Run: headless pygame with SDL's dummy video driver; simulated clock (each Clock.tick advances the game by its frame time, no real sleeping); random seed 0; keys injected as events and as key.get_pressed() state; no mouse input; restart key R tapped at the start of phases 3 and 4.
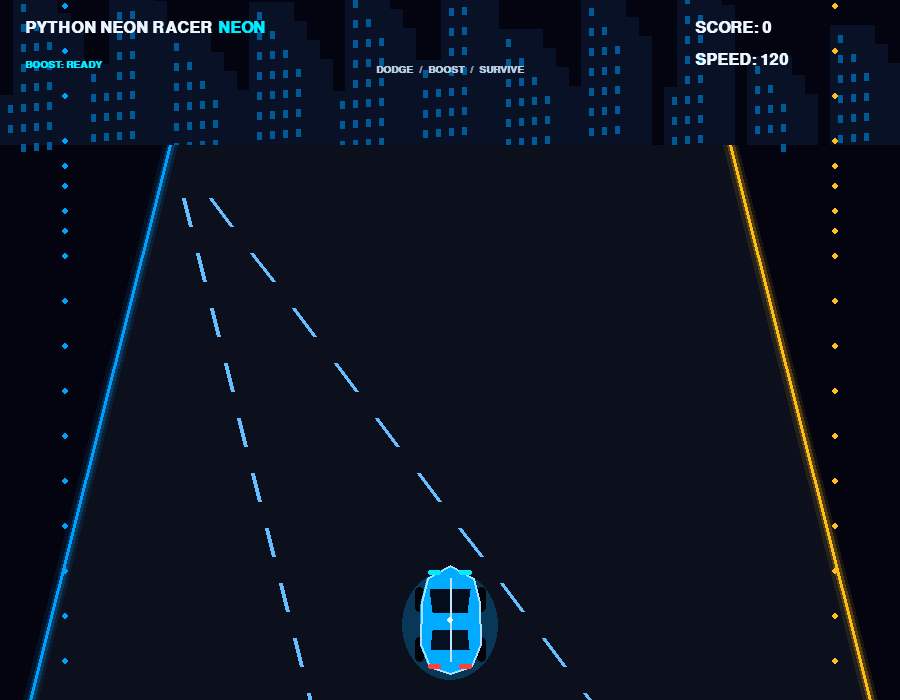
Frame 1 of 4 · flips 1–60 · no input
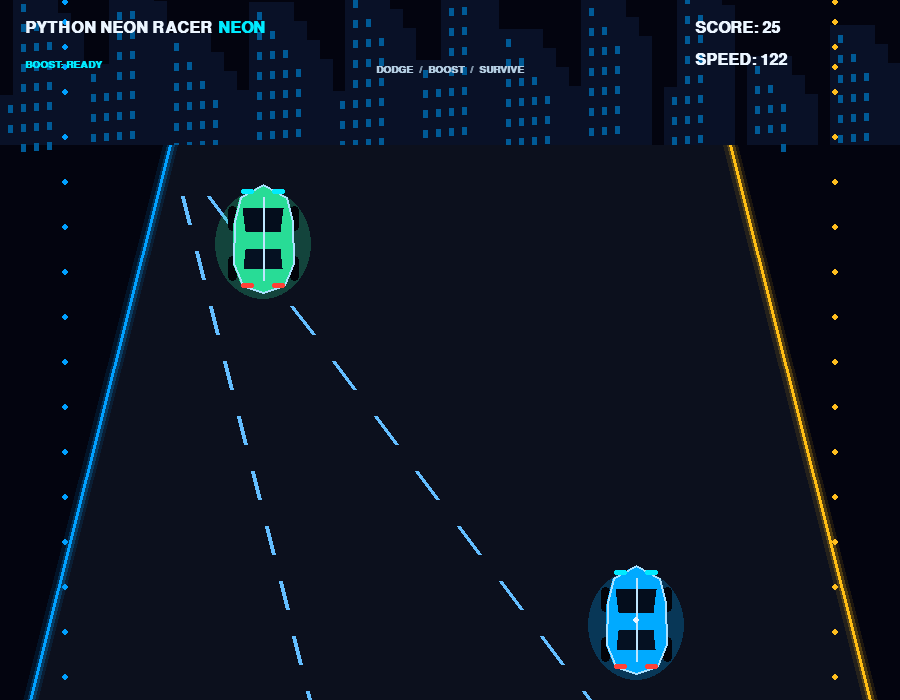
Frame 2 of 4 · flips 61–180 · tapped SPACE, RETURN · held RIGHT (→), D
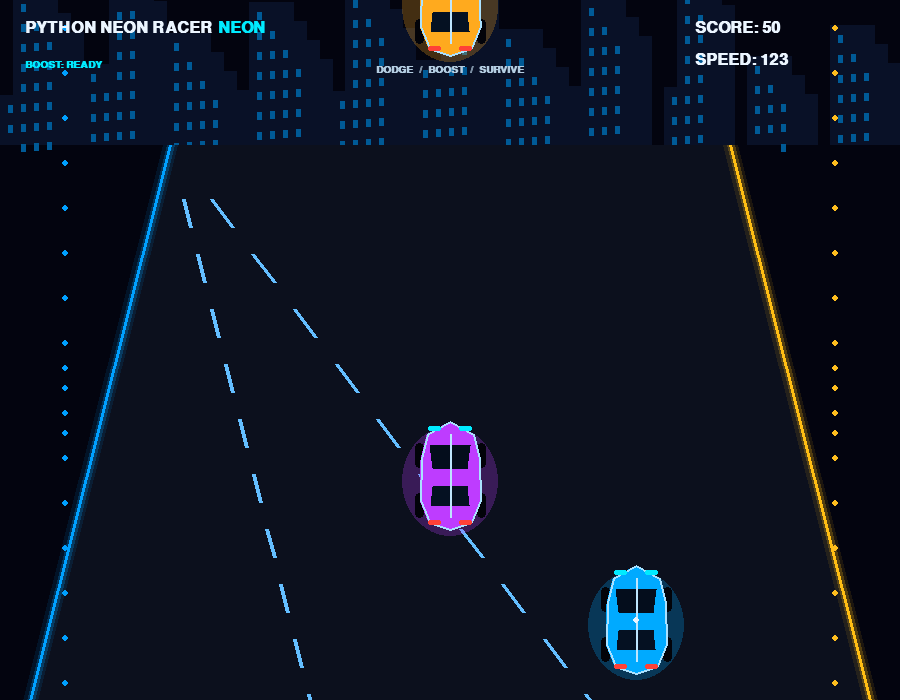
Frame 3 of 4 · flips 181–300 · tapped R · held DOWN (↓), S
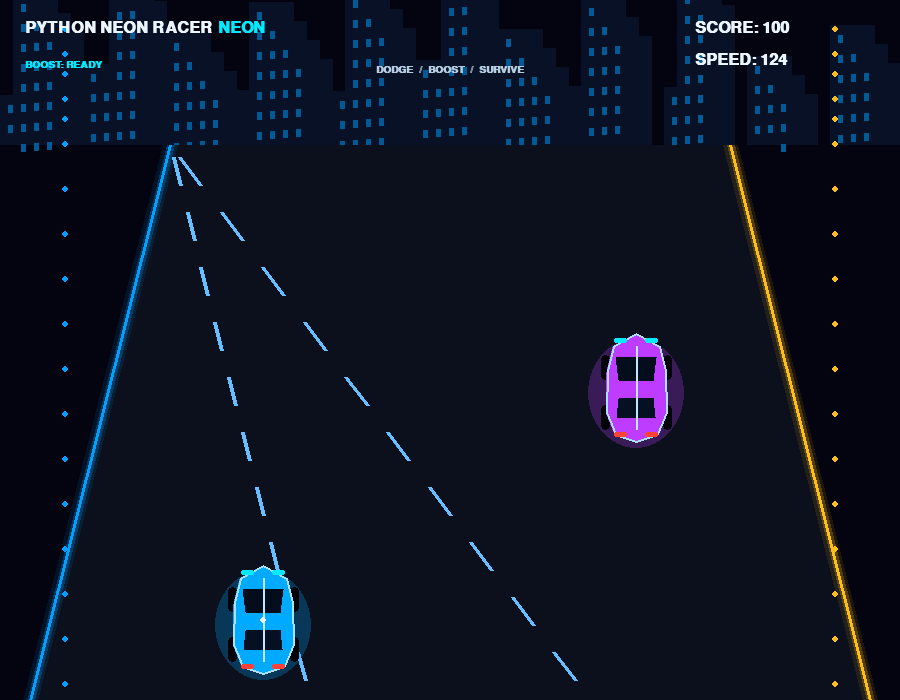
Frame 4 of 4 · flips 301–420 · tapped R · held LEFT (←), A, UP (↑), W

The pygame program that drew these frames:

import pygame
import random
import math
import sys

# --------------------------------------------------
# PYTHON NEON RACER
# Controls: LEFT / RIGHT or A / D, SPACE = boost
#          R = restart after a crash, ESC = quit
# --------------------------------------------------

pygame.init()

WIDTH, HEIGHT = 900, 700
screen = pygame.display.set_mode((WIDTH, HEIGHT))
pygame.display.set_caption("PYTHON NEON RACER")
clock = pygame.time.Clock()

FONT = pygame.font.SysFont("monospace", 24, bold=True)
SMALL_FONT = pygame.font.SysFont("monospace", 15, bold=True)
BIG_FONT = pygame.font.SysFont("monospace", 58, bold=True)

BLACK = (3, 5, 13)
WHITE = (235, 245, 255)
BLUE = (0, 170, 255)
CYAN = (0, 235, 255)
YELLOW = (255, 195, 35)
RED = (255, 65, 55)
ROAD = (13, 18, 29)

LANE_COUNT = 3
ROAD_LEFT = 170
ROAD_RIGHT = 730
ROAD_WIDTH = ROAD_RIGHT - ROAD_LEFT
LANE_WIDTH = ROAD_WIDTH / LANE_COUNT
PLAYER_Y = HEIGHT - 135
CAR_W, CAR_H = 62, 105

BOOST_COLOR = (0, 255, 255)
BOOST_PAD_WIDTH = 75
BOOST_PAD_HEIGHT = 18


def lane_center(lane):
    return ROAD_LEFT + LANE_WIDTH * (lane + 0.5)


def draw_glow_line(surface, color, start, end, width=3):
    # Several transparent-looking wider lines create a neon glow.
    for extra, alpha in [(12, 22), (7, 45), (3, 90)]:
        glow = pygame.Surface((WIDTH, HEIGHT), pygame.SRCALPHA)
        pygame.draw.line(
            glow, (*color, alpha), start, end, width + extra
        )
        surface.blit(glow, (0, 0))
    pygame.draw.line(surface, color, start, end, width)



def draw_car(surface, x, y, color, player=False):
    x, y = int(x), int(y)

    # Neon glow underneath the car
    glow = pygame.Surface((WIDTH, HEIGHT), pygame.SRCALPHA)

    pygame.draw.ellipse(
        glow,
        (*color, 65),
        (x - 48, y + 5, 96, 110)
    )

    surface.blit(glow, (0, 0))

    # Racing wheels
    wheel_color = (2, 3, 9)

    for wx in [-1, 1]:
        for wy in [22, 72]:
            pygame.draw.rect(
                surface,
                wheel_color,
                (x + wx * 31 - 4, y + wy, 9, 25),
                border_radius=4
            )

    # Main aerodynamic sports car body
    pygame.draw.polygon(
        surface,
        color,
        [
            (x, y),
            (x + 23, y + 13),
            (x + 29, y + 38),
            (x + 30, y + 79),
            (x + 21, y + 101),
            (x, y + 108),
            (x - 21, y + 101),
            (x - 30, y + 79),
            (x - 29, y + 38),
            (x - 23, y + 13)
        ]
    )

    # Neon body outline
    pygame.draw.polygon(
        surface,
        (170, 225, 255),
        [
            (x, y),
            (x + 23, y + 13),
            (x + 29, y + 38),
            (x + 30, y + 79),
            (x + 21, y + 101),
            (x, y + 108),
            (x - 21, y + 101),
            (x - 30, y + 79),
            (x - 29, y + 38),
            (x - 23, y + 13)
        ],
        2
    )

    # Front windshield
    pygame.draw.polygon(
        surface,
        (4, 13, 28),
        [
            (x - 20, y + 24),
            (x + 20, y + 24),
            (x + 17, y + 47),
            (x - 17, y + 47)
        ]
    )

    # Rear windshield
    pygame.draw.polygon(
        surface,
        (5, 17, 34),
        [
            (x - 17, y + 65),
            (x + 17, y + 65),
            (x + 19, y + 84),
            (x - 19, y + 84)
        ]
    )

    # Central racing stripe
    pygame.draw.line(
        surface,
        (190, 230, 255),
        (x, y + 13),
        (x, y + 96),
        2
    )

    # Blue headlights
    pygame.draw.rect(
        surface,
        CYAN,
        (x - 22, y + 5, 13, 5),
        border_radius=3
    )

    pygame.draw.rect(
        surface,
        CYAN,
        (x + 9, y + 5, 13, 5),
        border_radius=3
    )

    # Red rear lights
    pygame.draw.rect(
        surface,
        RED,
        (x - 22, y + 99, 13, 5),
        border_radius=3
    )

    pygame.draw.rect(
        surface,
        RED,
        (x + 9, y + 99, 13, 5),
        border_radius=3
    )

    # Player car indicator
    if player:
        pygame.draw.circle(
            surface,
            WHITE,
            (x, y + 55),
            3
        )




def draw_background(offset):
    screen.fill((3, 4, 15))

    # Futuristic city buildings
    for i in range(40):
        x = (i * 83) % WIDTH
        building_height = 50 + (i * 31) % 120
        y = 145 - building_height

        pygame.draw.rect(
            screen,
            (9, 17, 39),
            (x, y, 45, building_height)
        )

        # Neon building windows
        for wy in range(y + 10, 145, 20):
            pygame.draw.rect(
                screen,
                (0, 90, 150),
                (x + 8, wy, 5, 8)
            )

    # Dark futuristic highway
    pygame.draw.polygon(
        screen,
        (12, 16, 29),
        [
            (170, 145),
            (730, 145),
            (870, HEIGHT),
            (30, HEIGHT)
        ]
    )

    # Glowing road barriers
    for width, alpha in [(15, 25), (8, 60), (3, 255)]:
        glow = pygame.Surface((WIDTH, HEIGHT), pygame.SRCALPHA)

        pygame.draw.line(
            glow,
            (0, 160, 255, alpha),
            (170, 145),
            (30, HEIGHT),
            width
        )

        pygame.draw.line(
            glow,
            (255, 190, 20, alpha),
            (730, 145),
            (870, HEIGHT),
            width
        )

        screen.blit(glow, (0, 0))

    # Animated lane markings
    for lane in range(1, 3):
        top_x = 170 + (560 / 3) * lane
        bottom_x = 30 + (840 / 3) * lane

        for i in range(12):
            y1 = 150 + i * 55 + (offset % 55)
            y2 = y1 + 28

            if y1 < HEIGHT:
                p1 = (y1 - 145) / (HEIGHT - 145)
                p2 = (y2 - 145) / (HEIGHT - 145)

                x1 = 170 + (bottom_x - 170) * p1
                x2 = 170 + (bottom_x - 170) * p2

                pygame.draw.line(
                    screen,
                    (100, 190, 255),
                    (int(x1), int(y1)),
                    (int(x2), int(y2)),
                    4
                )

    # Neon road lights
    for i in range(18):
        y = (i * 45 + int(offset * 2)) % HEIGHT

        pygame.draw.circle(
            screen,
            (0, 160, 255),
            (65, y),
            3
        )

        pygame.draw.circle(
            screen,
            (255, 190, 30),
            (835, y),
            3
        )


def draw_hud(score, speed, boost_active):
    title = FONT.render("PYTHON NEON RACER", True, WHITE)
    screen.blit(title, (25, 20))

    neon_title = FONT.render("NEON", True, CYAN)
    screen.blit(neon_title, (title.get_width() + 31, 20))

    score_text = FONT.render(f"SCORE: {score}", True, WHITE)
    speed_text = FONT.render(f"SPEED: {int(speed * 20)}", True, WHITE)
    screen.blit(score_text, (WIDTH - 205, 20))
    screen.blit(speed_text, (WIDTH - 205, 52))

    hint = SMALL_FONT.render("DODGE  /  BOOST  /  SURVIVE", True, (180, 205, 225))
    screen.blit(hint, (WIDTH // 2 - hint.get_width() // 2, 65))

    boost_label = "BOOST: ON" if boost_active else "BOOST: READY"
    boost_color = YELLOW if boost_active else CYAN
    boost_text = SMALL_FONT.render(boost_label, True, boost_color)
    screen.blit(boost_text, (25, 60))


def reset_game():
    return {
        "lane": 1,
        "traffic": [],
        "score": 0,
        "speed": 6.0,
        "road_offset": 0.0,
        "spawn_timer": 0,
        "boost_timer": 0,
        "game_over": False,
    }


game = reset_game()
running = True

while running:
    dt = clock.tick(60) / 1000
    dt = min(dt, 0.04)

    for event in pygame.event.get():
        if event.type == pygame.QUIT:
            running = False
        if event.type == pygame.KEYDOWN:
            if event.key == pygame.K_ESCAPE:
                running = False
            if game["game_over"] and event.key == pygame.K_r:
                game = reset_game()
            if not game["game_over"]:
                if event.key in (pygame.K_LEFT, pygame.K_a):
                    game["lane"] = max(0, game["lane"] - 1)
                if event.key in (pygame.K_RIGHT, pygame.K_d):
                    game["lane"] = min(2, game["lane"] + 1)
                if event.key == pygame.K_SPACE and game["boost_timer"] <= 0:
                    game["boost_timer"] = 1.5

    boost_active = game["boost_timer"] > 0 and not game["game_over"]

    if not game["game_over"]:
        if game["boost_timer"] > 0:
            game["boost_timer"] -= dt

        current_speed = game["speed"] * (1.65 if boost_active else 1)
        game["road_offset"] += current_speed * 75 * dt
        game["score"] += int(current_speed * dt * 3)

        # Gradually increase the normal speed.
        game["speed"] = min(10, game["speed"] + 0.035 * dt)

        # Spawn traffic in random lanes.
        game["spawn_timer"] += dt
        spawn_delay = max(0.48, 1.15 - game["score"] / 18000)
        if game["spawn_timer"] >= spawn_delay:
            game["spawn_timer"] = 0
            lane = random.randrange(LANE_COUNT)
            colors = [(255, 65, 45), (255, 170, 30),
                      (190, 60, 255), (40, 220, 150)]
            game["traffic"].append({
                "lane": lane,
                "y": -CAR_H - random.randint(0, 100),
                "color": random.choice(colors)
            })

        player_x = lane_center(game["lane"])
        player_rect = pygame.Rect(
            player_x - CAR_W // 2 + 8,
            PLAYER_Y + 12,
            CAR_W - 16,
            CAR_H - 22
        )

        for car in game["traffic"][:]:
            car["y"] += current_speed * 75 * dt
            traffic_rect = pygame.Rect(
                lane_center(car["lane"]) - CAR_W // 2 + 8,
                car["y"] + 12,
                CAR_W - 16,
                CAR_H - 22
            )

            if (player_rect.left < traffic_rect.right

                and player_rect.right > traffic_rect.left
                and player_rect.top < traffic_rect.bottom
                and player_rect.bottom > traffic_rect.top):
                game["game_over"] = True

            if car["y"] > HEIGHT + 20:
                game["traffic"].remove(car)
                game["score"] += 25

    # Draw the scene.
    draw_background(game["road_offset"])

    for car in game["traffic"]:
        draw_car(screen, lane_center(car["lane"]), car["y"], car["color"])

    if not game["game_over"]:
        draw_car(screen, lane_center(game["lane"]), PLAYER_Y, BLUE, player=True)

    draw_hud(game["score"], game["speed"] * (1.65 if boost_active else 1),
             boost_active)

    if game["game_over"]:
        overlay = pygame.Surface((WIDTH, HEIGHT), pygame.SRCALPHA)
        overlay.fill((0, 0, 0, 175))
        screen.blit(overlay, (0, 0))

        game_over_text = BIG_FONT.render("GAME OVER", True, RED)
        score_result = FONT.render(f"FINAL SCORE: {game['score']}", True, WHITE)
        restart_text = FONT.render("PRESS R TO RACE AGAIN", True, CYAN)
        quit_text = SMALL_FONT.render("PRESS ESC TO QUIT", True, (190, 205, 220))

        screen.blit(game_over_text, game_over_text.get_rect(center=(WIDTH // 2, 285)))
        screen.blit(score_result, score_result.get_rect(center=(WIDTH // 2, 365)))
        screen.blit(restart_text, restart_text.get_rect(center=(WIDTH // 2, 425)))
        screen.blit(quit_text, quit_text.get_rect(center=(WIDTH // 2, 465)))

    pygame.display.flip()

pygame.quit()
sys.exit()
